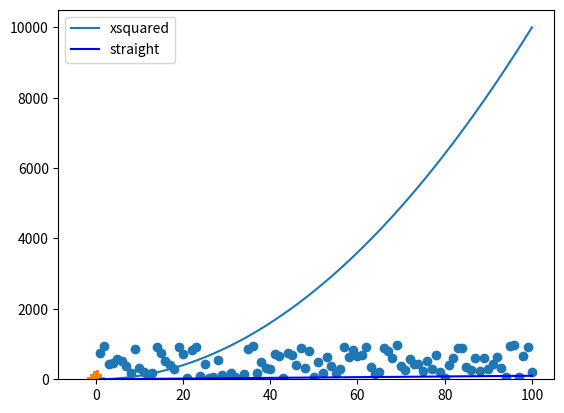

The script that saved this image:
import matplotlib.pyplot as plt
import numpy as np


# Linear plot
xpoints = np.array(range(1,101))
ypoints = xpoints * xpoints

plt.plot(xpoints, ypoints, label = "xsquared")
plt.plot(xpoints, xpoints, label = "straight", color="blue")
plt.legend()
plt.savefig('lecture1.png')

# Scattered points plot
randompoints = np.random.randint(1, 1000, 100)
plt.scatter(xpoints, randompoints, label="random")

# Histogram plots

normData = np.random.normal(size=1000)
plt.hist(normData)

plt.show()
